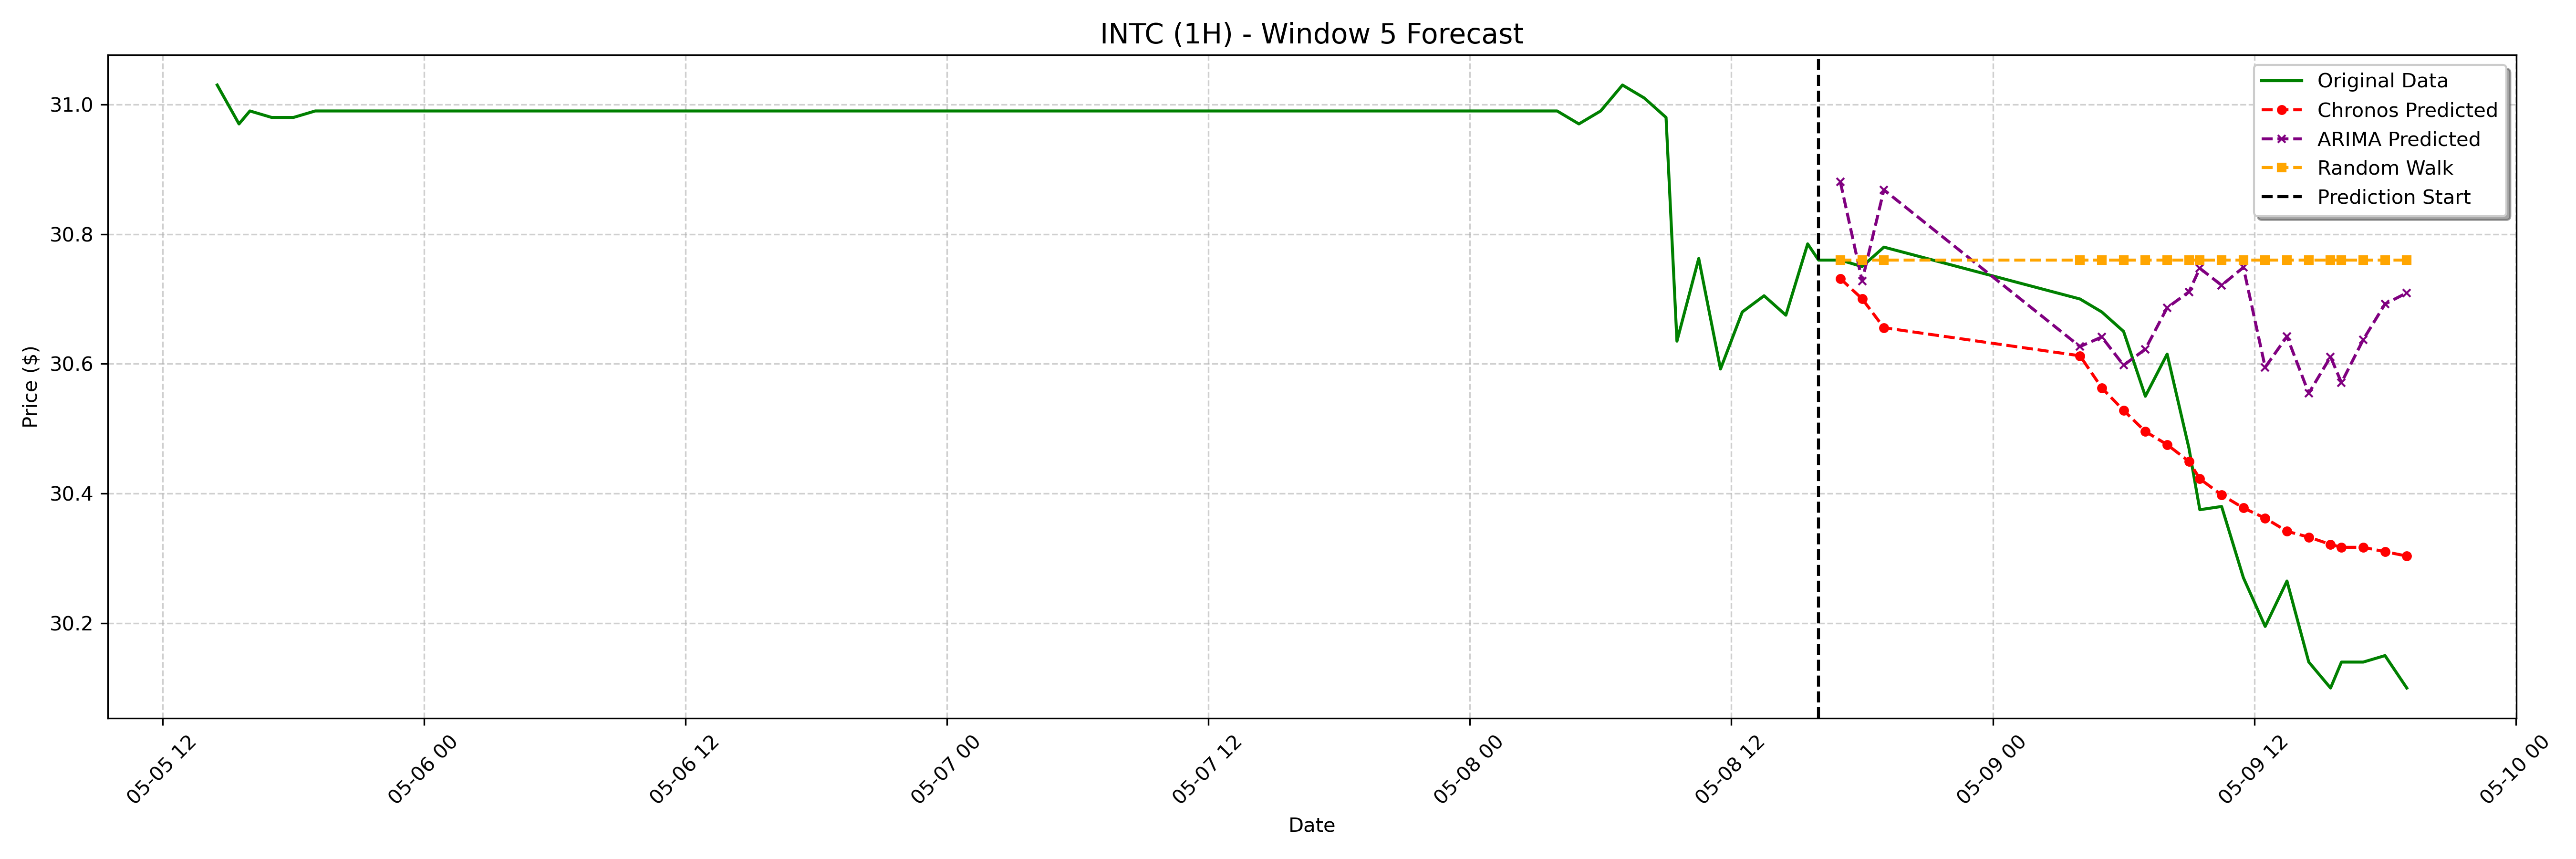

The data file committed next to this chart (first rows):
date, actual, chronos_forecast, arima_forecast, random_walk_forecast
2023-05-08 17:00:00-04:00, 30.76, 30.73, 30.88, 30.76
2023-05-08 18:00:00-04:00, 30.75, 30.7, 30.73, 30.76
2023-05-08 19:00:00-04:00, 30.78, 30.66, 30.87, 30.76
2023-05-09 04:00:00-04:00, 30.7, 30.61, 30.63, 30.76
2023-05-09 05:00:00-04:00, 30.68, 30.56, 30.64, 30.76
2023-05-09 06:00:00-04:00, 30.65, 30.53, 30.6, 30.76
2023-05-09 07:00:00-04:00, 30.55, 30.5, 30.62, 30.76
2023-05-09 08:00:00-04:00, 30.61, 30.48, 30.69, 30.76
2023-05-09 09:00:00-04:00, 30.47, 30.45, 30.71, 30.76
2023-05-09 09:30:00-04:00, 30.38, 30.42, 30.75, 30.76
2023-05-09 10:30:00-04:00, 30.38, 30.4, 30.72, 30.76
2023-05-09 11:30:00-04:00, 30.27, 30.38, 30.75, 30.76
2023-05-09 12:30:00-04:00, 30.2, 30.36, 30.59, 30.76
2023-05-09 13:30:00-04:00, 30.27, 30.34, 30.64, 30.76
2023-05-09 14:30:00-04:00, 30.14, 30.33, 30.55, 30.76
2023-05-09 15:30:00-04:00, 30.1, 30.32, 30.61, 30.76
2023-05-09 16:00:00-04:00, 30.14, 30.32, 30.57, 30.76
2023-05-09 17:00:00-04:00, 30.14, 30.32, 30.64, 30.76
2023-05-09 18:00:00-04:00, 30.15, 30.31, 30.69, 30.76
2023-05-09 19:00:00-04:00, 30.1, 30.3, 30.71, 30.76
